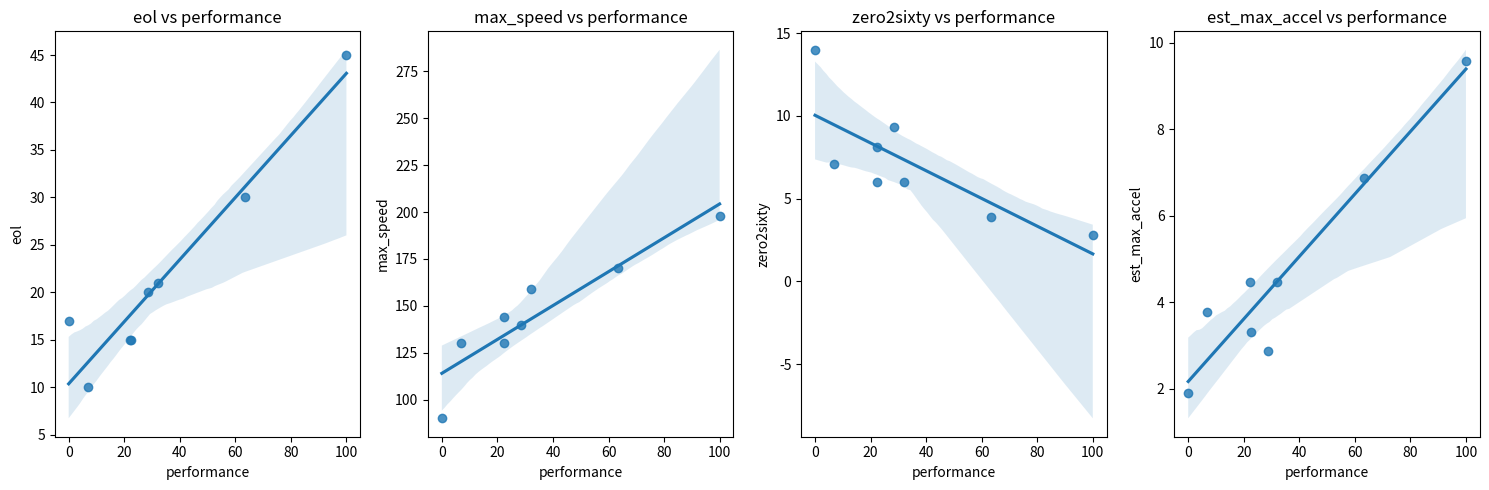
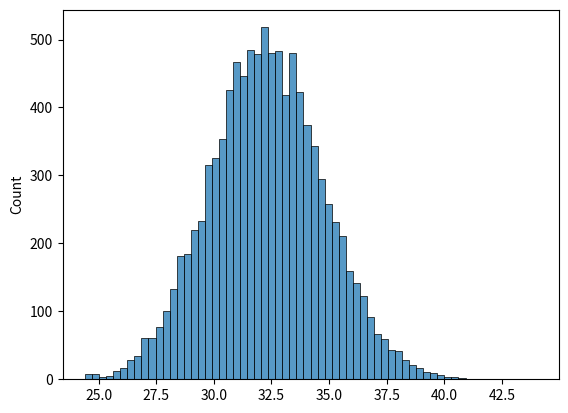
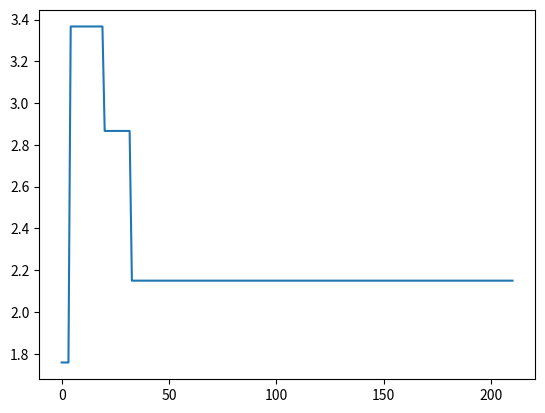
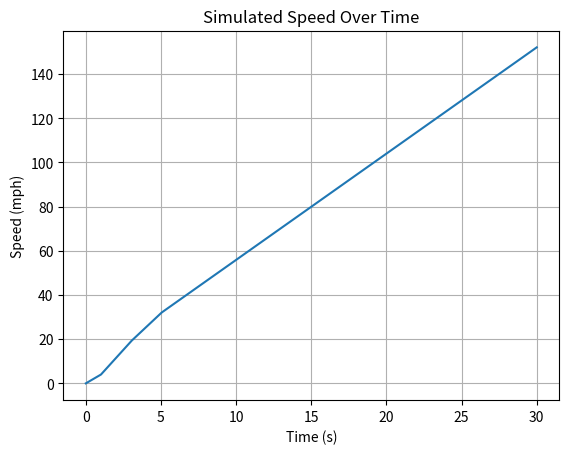
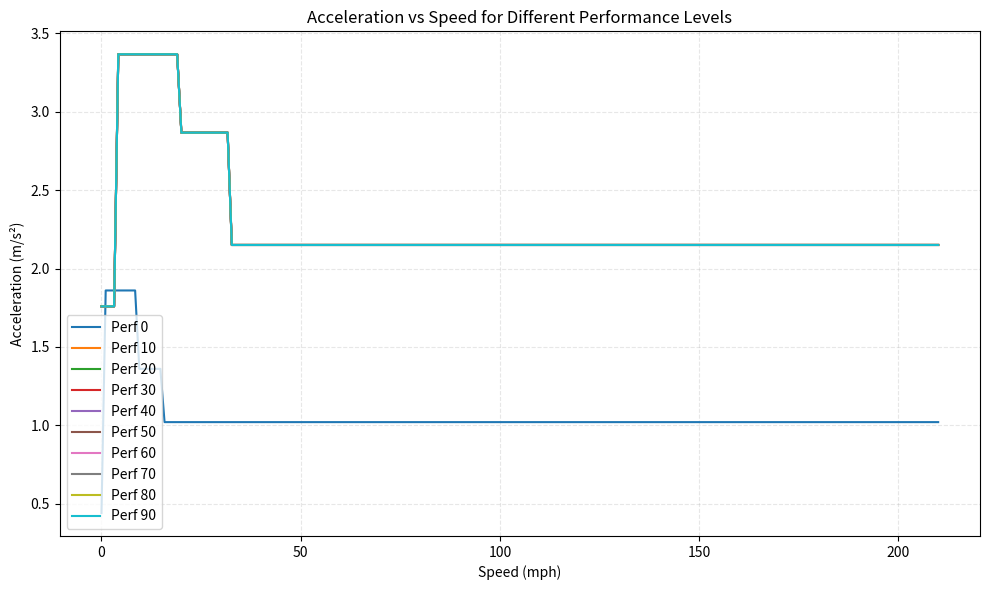
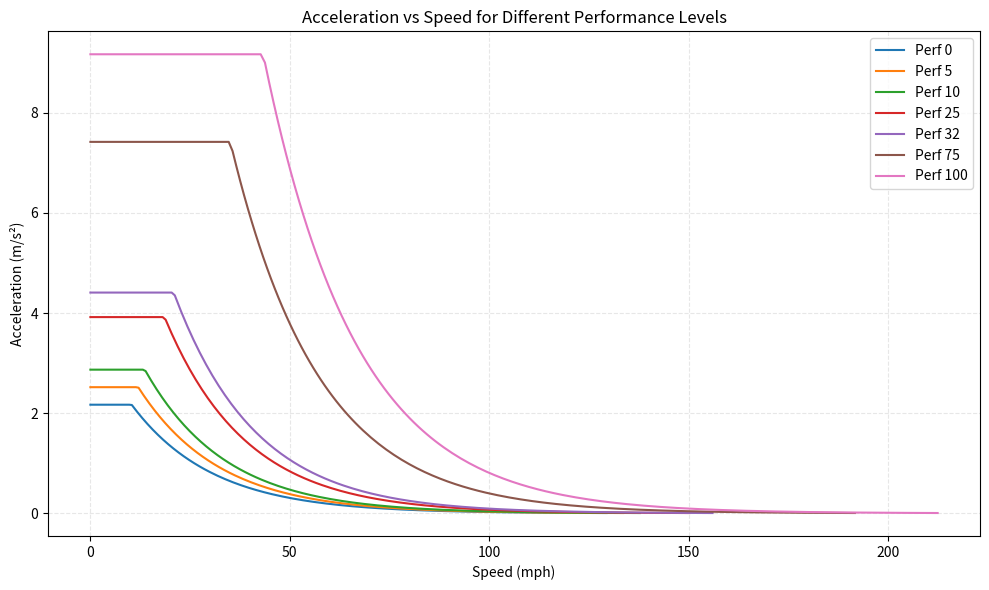

Write Python code to recreate these figures, in order.
import pandas as pd
import seaborn as sns 
from scipy.stats import linregress
import matplotlib.pyplot as plt
import numpy as np


# acceleration vs velosity curve generally looks flat followed by an exponential decay function
# acceleration is capped at a max value, mostly dependent on awd vs 2wd
# more hp and less weight has similar effects -> increasing the %max speed at witch the exponential decay of acceleration occures

# road angle affects the value of the max acceleration, the steeper the angle, the lower the max accel

# toyota 170hp, 2800lbs, max speed: 140, eol:20mph
# subaru outback, 200hp 3700lbs, max speed: 144, eol: 15mph
# BMW M3, 380hp, 3900lbs, max 170, eol 30mph
# nice corvet 490hp, 3600, max speed: 198, eol:45mph
# bugati 1500hp, 4400, max speed: 280, eol:108mph



    # this comes from 1.2*the average acceleration from a 0-60 time, 1.2 because max acceleration is reported for high end cars and i applied this to the rest

sample_cars = {
    'car': ['crv', 'tacoma', 'f-150', 'yugo', 'corolla', 'outback', 'BMW M3', 'Corvette C8'],
    "hp":  [190,    159,      290,     55,     170,       200,       380,      490],
    "lbs": [3500,   4200,     4500,    1800,   2800,      3700,      3900,     3600],
"max_speed":[130,   130,      159,     90,     140,       144,       170,      198], 
    "eol": [15,     10,       21,      17,     20,        15,        30,       45], 
'zero2sixty':[8.1,  7.1,      6.0,     14.0,   9.3,       6.0,       3.9,      2.8],
'max_accel': [ 4.3, 4.56, 6, 2.3, 3.9, 5.4, 8, 9] # kinda fake 
}

# yugo                               ~1.7 – 1.9     2.3
# Toyota Corolla	8.3 – 9.0	     ~3.0 – 3.3     3.9
# Subaru Outback XT	5.9 – 6.3	     ~4.2 – 4.5     5.4
# Honda CR-V	7.4 – 8.1	         ~3.3 – 3.6     4.3
# Toyota Tacoma	7.0 – 7.7	         ~3.5 – 3.8     4.56
# Ford F-150	5.3 – 6.0	         ~4.5 – 5.0     6
# BMW M3	2.7 – 3.9	             ~6.9 – 8.2     8
# Chevrolet Corvette C8	2.8	         ~7.6           9
# Bugatti Chiron	2.3 – 2.4	     ~9.9 – 10.2    12.

sample_cars_df = pd.DataFrame(sample_cars)
sample_cars_df = sample_cars_df[sample_cars_df.car != 'Bugatti'] # this turned out to really skew the dist

# calculate some composite cols
sample_cars_df['hp_per_lb'] = sample_cars_df.hp/sample_cars_df.lbs
sample_cars_df['eol_per_max_speed'] = sample_cars_df.eol/sample_cars_df.max_speed

# this is the proformance index, it's indexed from the yugo to the Corvette C8
highest_hp_per_lb =sample_cars_df.hp_per_lb.max()
lowest_hp_per_lb =sample_cars_df.hp_per_lb.min()

sample_cars_df['performance'] = 100*(sample_cars_df.hp_per_lb-lowest_hp_per_lb)/(highest_hp_per_lb-lowest_hp_per_lb)


sample_cars_df


def estimate_max_accel(zero_to_sixty_time):
    return (26.82 / zero_to_sixty_time)   # m/s²
    

sample_cars_df['est_max_accel'] = sample_cars_df.zero2sixty.apply(estimate_max_accel)
sample_cars_df

# Choose your y variables
y_vars = ['eol', 'max_speed', 'zero2sixty', 'est_max_accel']
x_var = 'performance'

# Create subplots
fig, axes = plt.subplots(1, 4, figsize=(15, 5), sharex=True)

# Generate each regplot
for ax, y in zip(axes, y_vars):
    sns.regplot(data=sample_cars_df, x=x_var, y=y, ax=ax)
    ax.set_title(f'{y} vs {x_var}')

plt.tight_layout()
plt.show()

# essentially these are my learned coefficents for the perameters of the acceleration curve
slope_eol, intercept_eol, r_value_eol, p_value_eol, std_err_eol = linregress(sample_cars_df['performance'], sample_cars_df['eol'])
print(f"Best-fit equation: eol = {intercept_eol:.2f} + {slope_eol:.2f} × proformance")


slope_max_speed, intercept_max_speed, r_value_max_speed, p_value_max_speed, std_err_max_speed = linregress(sample_cars_df['performance'], sample_cars_df['max_speed'])
print(f"Best-fit equation: max_speed = {intercept_max_speed:.2f} + {slope_max_speed:.2f} × performance")

slope_z2s, intercept_z2s, r_value_z2s, p_value_z2s, std_err_z2s = linregress(sample_cars_df['performance'], sample_cars_df['zero2sixty'])
print(f"Best-fit equation: zero2sixty = {intercept_z2s:.2f} + {slope_z2s:.2f} × performance")

slope_max_accel, intercept_max_accel, r_value_max_accel, p_value_mmax_accel, std_err_max_accel = linregress(sample_cars_df['performance'], sample_cars_df['est_max_accel'])
print(f"Best-fit equation: est_max_accel = {intercept_max_accel:.2f} + {slope_max_accel:.2f} × performance")




def performance_stats(performance):
    """these perameter values are coppied and pasted from the car performance analysis"""
    max_speed = 119.5 + 0.83 * performance  # mph
    end_linear = 10.35 + 0.33 * performance # mph
    zero2sixty = 10.00 + -0.08 * performance # secounds
    max_accel = 2.17 + 0.07 * performance #m/s^2 

    
    return max_speed, end_linear, zero2sixty, max_accel



# Exp decay
def build_accel_function(performance, epsilon=0.01):
    max_speed, end_linear, zero2sixty, max_accel = performance_stats(performance)

    decay_range = max_speed - end_linear
    k = -np.log(epsilon / max_accel) / decay_range

    def accel(speed_mph):
        if speed_mph <= end_linear:
            return max_accel
        else:
            return max_accel * np.exp(-k * (speed_mph - end_linear))

    return accel


import numpy as np
from scipy.optimize import minimize_scalar

# peace wise with 0-60 and max speed targeting
def build_piecewise_accel_function(performance):
    """
    Constructs a piecewise acceleration function:
    - Flat: [0, end_linear] -> constant max_accel
    - Decline to a60: [end_linear, 60]
    - Decline to 0: [60, max_speed]

    Parameters:
    - max_speed (float): Maximum speed (mph)
    - end_linear (float): End of flat acceleration region (mph)
    - zero2sixty (float): Time to reach 60 mph (seconds)
    - max_accel (float): Maximum acceleration (m/s^2)

    Returns:
    - accel_func (function): A function a(v) giving acceleration at speed v (mph)
    """
    max_speed, end_linear, zero2sixty, max_accel = performance_stats(performance)


    
    def time_error(a60_guess):
        # Part 2 coefficients
        m2 = (a60_guess - max_accel) / (60 - end_linear)
        b2 = max_accel - m2 * end_linear

        # Time from 0 to end_linear at constant acceleration
        t1 = end_linear / max_accel

        # Time from end_linear to 60 using ∫dv/a(v)
        v = np.linspace(end_linear, 60, 500)
        a_vals = m2 * v + b2
        t2 = np.trapz(1 / a_vals, v)

        return abs((t1 + t2) - zero2sixty)

    # Optimize to find best a60
    result = minimize_scalar(time_error, bounds=(0.1, max_accel), method='bounded')
    a60 = result.x

    # Part 2 coefficients
    m2 = (a60 - max_accel) / (60 - end_linear)
    b2 = max_accel - m2 * end_linear

    # Part 3 coefficients
    m3 = -a60 / (max_speed - 60)
    b3 = a60 - m3 * 60


    #print(f'A1: {max_accel}, A2={round(m2,2)}v+{round(b2,2)},   A3={round(m3,2)}v+{round(b3,2)} ')
    
    def accel(v):
        if v <= end_linear:
            return max_accel
        elif v <= 60:
            return m2 * v + b2
        elif v <= max_speed:
            return m3 * v + b3
        else:
            return 0.0

    return accel





def build_parametric_accel_function(perf, c=20, n=2):
    """
    Parametric decay acceleration function:
        a(s) = a_max / (1 + (c / (s - s0))**n)

    Parameters:
    - a_max: peak acceleration at high speed (float)
    - c: shape constant (float)
    - s0: speed offset to shift the curve right (float)
    - n: decay steepness (int or float)

    Returns:
    - function taking speed s (mph) and returning acceleration (m/s^2)
    """

    max_speed, end_linear, zero2sixty, max_accel = performance_stats(perf)


    
    def accel(s):
        if s <= end_linear:
            return max_accel
        else:
            return  max_accel / (1 + ((s - end_linear) / c) ** n)

    return accel


from scipy.stats import truncnorm
from scipy.stats import skewnorm

pctile = .2 
n = 10000

dist0 = skewnorm(loc=1, scale=0.35, a=1)
sample0=dist0.rvs(n)
deltav0 = sample0* 1 * 2.237


dist1 = skewnorm(loc=2.5, scale=0.4, a=1)
sample1=dist1.rvs(n,random_state=1)
deltav1 = sample1 * 2.237*2

dist2 = skewnorm(loc=2, scale=0.4, a=1)
sample2=dist2.rvs(n)
deltav2 = sample2 * 2.237 * 2

dist3 = skewnorm(loc=1.5, scale=0.3, a=1)
sample3=dist3.rvs(n)
deltav3 = sample3 * 2.237 * 2


mph0 = deltav0
mph1 = deltav0 + deltav1
mph2 = deltav0 + deltav1 + deltav2
mph3 = deltav0 + deltav1 + deltav2 + deltav3


# mean = .12
# #sample = truncnorm((1.2 - 1.5)/.2, (2.5 - 1.5)/.2, loc=1.5, scale=.2).rvs(100)


stage = mph3
sns.histplot(mph3)

mean = round(np.mean(stage),2)
variance = round(np.var(stage),2)


print(f'mean:{mean, variance} +- 1sd:[{mean-variance}, {mean+variance}]] ')



dist0.ppf(2)

from scipy.stats import truncnorm
from scipy.stats import skewnorm

pctile = .2 
n = 10000







# approvimating this study https://www.jsheld.com/insights/articles/a-naturalistic-study-of-vehicle-acceleration-and-deceleration-at-an-intersection
def build_empirical_accel_function(pctile):
    """
    Builds a function that estimates acceleration (in m/s²)
    given speed (in mph), using empirical acceleration data
    from real-world stop sign behavior.

    Returns:
        accel(speed_mph): callable function
    """
    trimmed_pctile = np.clip(pctile, .003, .97)
    
    # differnet dists in m/s^s 
    dist0 = skewnorm(loc=1, scale=0.35, a=1)
    dist1 = skewnorm(loc=2.5, scale=0.4, a=1)
    dist2 = skewnorm(loc=2, scale=0.4, a=1)
    dist3 = skewnorm(loc=1.5, scale=0.3, a=1)
    
    # Acceleration values in G, time intervals in seconds
    segments = [
        {"start_t": 0, "end_t": 1, "accel_mpss": dist0.ppf(trimmed_pctile)},
        {"start_t": 1, "end_t": 3, "accel_mpss": dist1.ppf(trimmed_pctile)},
        {"start_t": 3, "end_t": 5, "accel_mpss": dist2.ppf(trimmed_pctile)},
        {"start_t": 5, "end_t": 7, "accel_mpss": dist3.ppf(trimmed_pctile)},
    ]

    # Convert to speed ranges in mph
    speed_bounds = [0]
    for seg in segments:
        delta_v_mps = seg["accel_mpss"] * (seg["end_t"] - seg["start_t"])
        delta_v_mph = delta_v_mps * 2.237  # convert m/s to mph
        speed_bounds.append(speed_bounds[-1] + delta_v_mph)

    # Pre-compute acceleration in m/s² for each segment
    accels_mps2 = [seg["accel_mpss"] for seg in segments]
    def accel(speed_mph):
        for i in range(len(speed_bounds) - 1):
            if speed_bounds[i] <= speed_mph < speed_bounds[i + 1]:
                return accels_mps2[i]
        return accels_mps2[-1] 

    return accel



def plot_accel_curve(perf, func):
    accel_curve = func(perf) 

    speeds = np.linspace(0, 210, 200)
    accel_points = [accel_curve(s) for s in speeds]

    plt.plot(speeds, accel_points)
    # Set y-axis range from 0 to 10
    plt.show()


def plot_multi_accel_curve(accel_func_name, performance_levels = range(0, 50, 5)):

    plt.figure(figsize=(10, 6))
    
    for perf_val in performance_levels:
        # make the unique function
        accel_fn = accel_func_name(perf_val)
        # define the other stuff for plotting
        max_speed = 119.48 + 0.83*perf_val
        speeds = np.linspace(0, 200 + 10, 200)
        accels = [accel_fn(s) for s in speeds]
        plt.plot(speeds, accels, label=f'Perf {perf_val}')
    
    plt.xlabel("Speed (mph)")
    plt.ylabel("Acceleration (m/s²)")
    plt.title("Acceleration vs Speed for Different Performance Levels")
    plt.legend()
    plt.grid(True, linestyle='--', alpha=0.3)
    plt.tight_layout()
    plt.show()

def simulate_speed_plot(perf, accel_func_name,  dt=0.01, max_time=60):
    speed = 0
    speeds = [0]
    times = [0]
    speed_at_0_2_60_time=None 
    time2sixty=None
    
    accel_fn = accel_func_name(perf)
    
    max_speed, end_linear, zero2sixty, max_accel = performance_stats(perf)

    for t in np.arange(0, max_time, dt):
        a = accel_fn(speed)
        speed += a * dt * 2.237  # convert m/s² * s → mph
        speed = min(speed, max_speed)
        # save the time to 60
        if round(speed) == 60:
            time2sixty = round(t, 1)
            
        speeds.append(speed)
        times.append(t + dt)

        # save the speed at reported zero2sixty time
        if round(t,2) == round(zero2sixty,2):
            speed_at_0_2_60_time = round(speed,1)
        
        if speed >= max_speed - 0.01:
            break

    if speed_at_0_2_60_time:
        print(f'Speed at zero2sixty time:{speed_at_0_2_60_time}mph')
    if time2sixty:
        print(f'Time till 60mph:{time2sixty}s)')

    plt.plot(times, speeds)
    plt.xlabel("Time (s)")
    plt.ylabel("Speed (mph)")
    plt.title("Simulated Speed Over Time")
    plt.grid(True)
    plt.show()


# build_parametric_accel_function
# build_piecewise_accel_function
# build_accel_function

#build_empirical_accel_function

perf = 100
max_speed, end_linear, zero2sixty, max_accel = performance_stats(perf)
print(f'max_speed:{max_speed}, end_linear:{end_linear}, zero2sixty:{zero2sixty}, max_accel:{max_accel}')

accel_func_name = build_empirical_accel_function


plot_accel_curve(perf, accel_func_name)
simulate_speed_plot(perf, accel_func_name, max_time=30)


plot_multi_accel_curve(accel_func_name, range(0,100, 10))





    #return times, speeds


#perf = 40










# Plot
performance_levels = [0, 5, 10, 25, 32, 75, 100]

plt.figure(figsize=(10, 6))

for perf in performance_levels:
    # make the unique function
    accel_fn = build_accel_function(perf)
    # define the other stuff for plotting
    max_speed = 119.48 + 0.83*perf
    speeds = np.linspace(0, max_speed + 10, 200)
    accels = [accel_fn(s) for s in speeds]
    plt.plot(speeds, accels, label=f'Perf {perf}')

plt.xlabel("Speed (mph)")
plt.ylabel("Acceleration (m/s²)")
plt.title("Acceleration vs Speed for Different Performance Levels")
plt.legend()
plt.grid(True, linestyle='--', alpha=0.3)
plt.tight_layout()
plt.show()
